Run: headless pygame with SDL's dummy video driver; simulated clock (each Clock.tick advances the game by its frame time, no real sleeping); random seed 0; keys injected as events and as key.get_pressed() state; no mouse input.
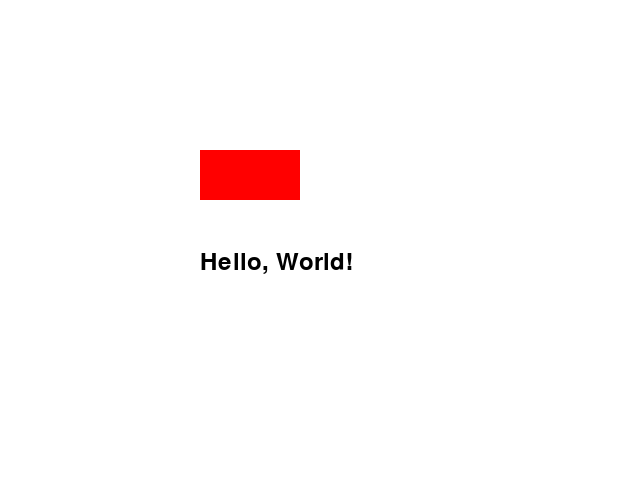
Frame 1 of 4 · flips 1–60 · no input
Frame 2 of 4 · flips 61–180 · tapped SPACE, RETURN · held RIGHT (→), D · screen unchanged from frame 1, image omitted
Frame 3 of 4 · flips 181–300 · held DOWN (↓), S · screen unchanged from frame 2, image omitted
Frame 4 of 4 · flips 301–420 · held LEFT (←), A, UP (↑), W · screen unchanged from frame 3, image omitted

The pygame program that drew these frames:

import pygame
pygame.init()

SCREEN_WIDTH = 640
SCREEN_HEIGHT = 480
RED = (255, 0, 0)
WHITE = (255, 255, 255)
BLACK = (0, 0, 0)

screen = pygame.display.set_mode((SCREEN_WIDTH, SCREEN_HEIGHT))
pygame.display.set_caption("My First Game Screen")
done = False

while not done:
    for event in pygame.event.get():
        if event.type == pygame.QUIT:
            done = True
        
    screen.fill(WHITE)
    pygame.draw.rect(screen, RED, pygame.Rect(200, 150, 100, 50))
    font = pygame.font.SysFont("Times New Roman", 36)
    text = font.render("Hello, World!", True, BLACK)
    screen.blit(text, (200, 250))
    pygame.display.flip()

pygame.quit()
